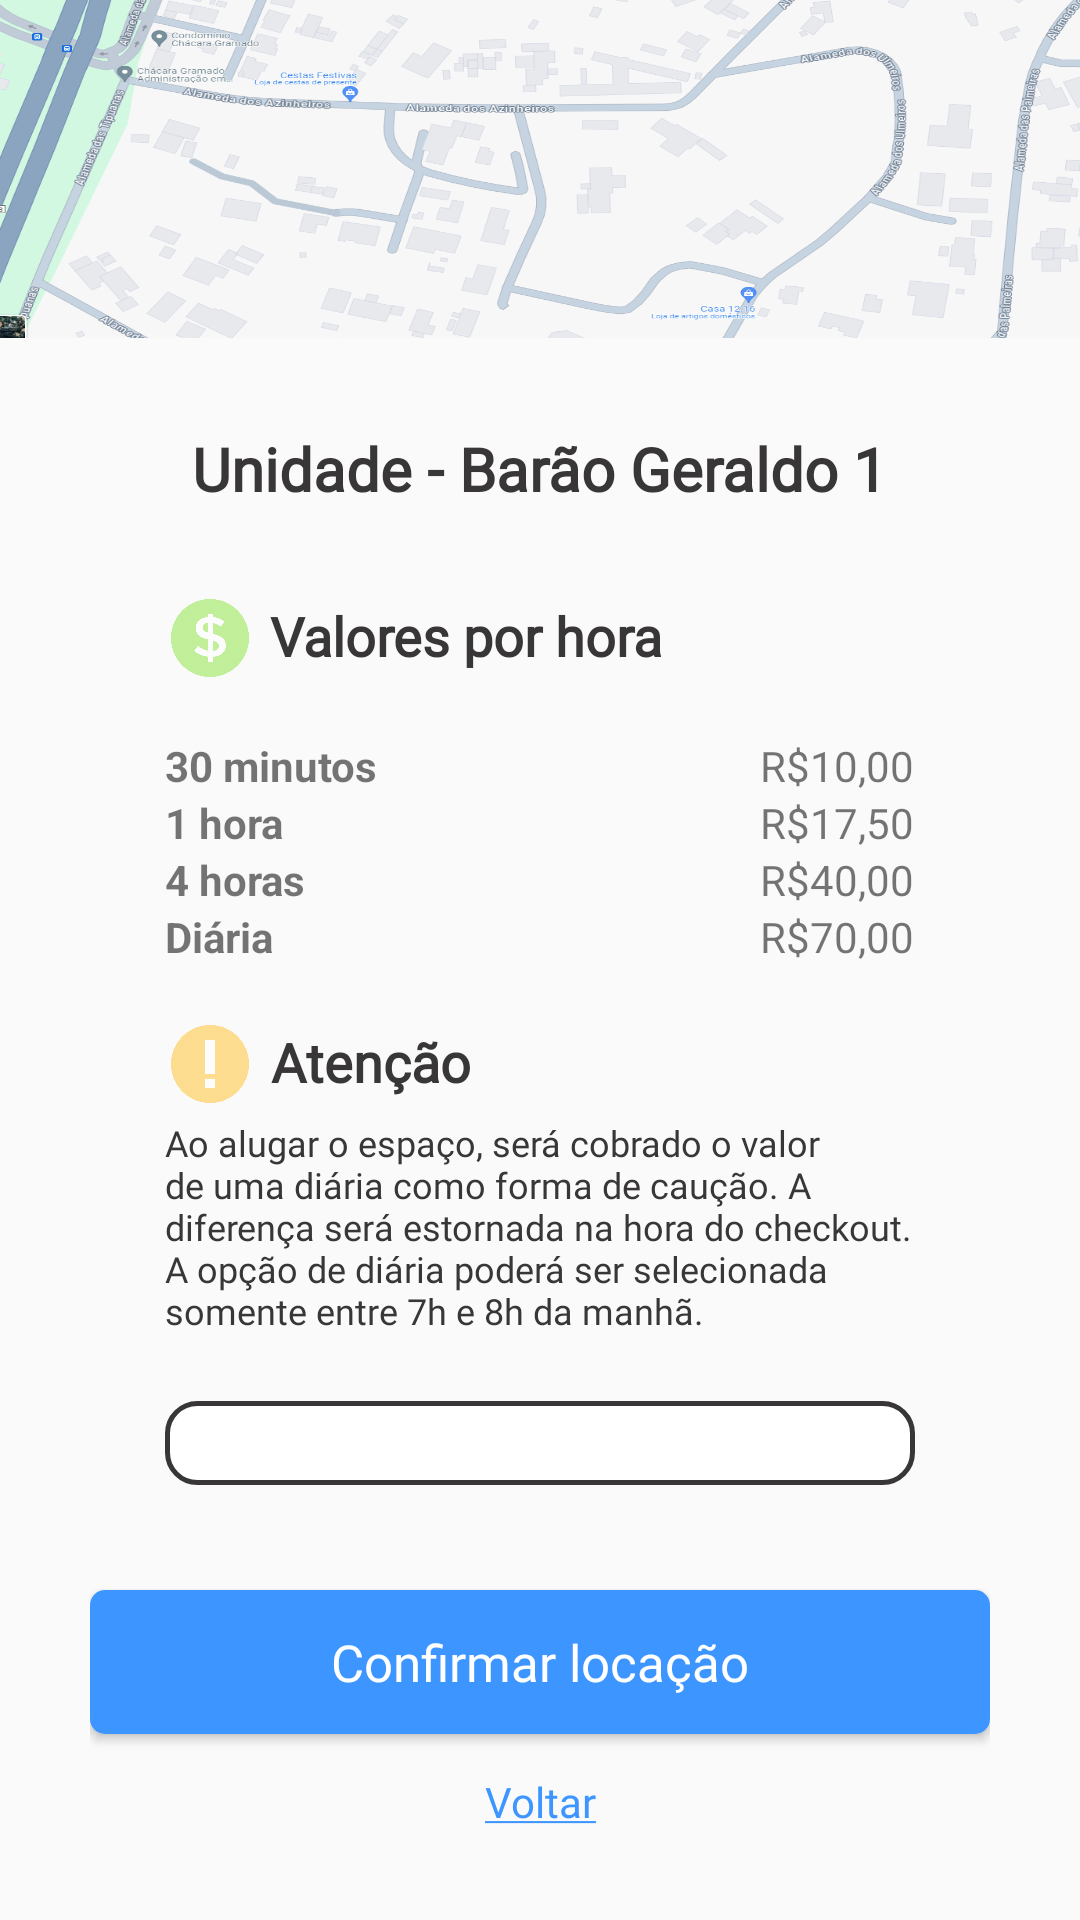

Android layout source for this screen:
<!-- AndroidManifest.xml: application theme Theme.smartlocker -->
<!-- res/layout/activity_rent_locker.xml -->
<?xml version="1.0" encoding="utf-8"?>
<androidx.appcompat.widget.LinearLayoutCompat xmlns:android="http://schemas.android.com/apk/res/android"
    xmlns:tools="http://schemas.android.com/tools"
    android:layout_width="match_parent"
    android:layout_height="wrap_content"
    xmlns:app="http://schemas.android.com/apk/res-auto"
    android:orientation="vertical"
    tools:context=".LoginActivity">

    
    <androidx.appcompat.widget.LinearLayoutCompat
        android:layout_width="match_parent"
        android:layout_height="0dp"
        android:layout_weight="0.2"
        android:orientation="horizontal">

        <ImageView
            android:layout_width="match_parent"
            android:layout_height="match_parent"
            android:src="@drawable/mapa_teste"
            android:scaleType="fitXY" /> 

    </androidx.appcompat.widget.LinearLayoutCompat>

    
    <androidx.appcompat.widget.LinearLayoutCompat
        xmlns:tools="http://schemas.android.com/tools"
        xmlns:app="http://schemas.android.com/apk/res-auto"
        android:layout_width="match_parent"
        android:layout_height="wrap_content"
        android:layout_gravity="center"
        android:orientation="vertical"
        android:layout_margin="30dp">

        <androidx.appcompat.widget.AppCompatTextView
            android:id="@+id/rentlocker_nomeUnidade"
            android:layout_width="wrap_content"
            android:layout_height="wrap_content"
            android:textSize="20sp"
            android:textStyle="bold"
            android:text="Unidade - Barão Geraldo 1"
            android:layout_gravity="center_horizontal"
            android:fontFamily="@font/poppinsbold"
            android:textColor="#383636" />

        
        <androidx.appcompat.widget.LinearLayoutCompat
            android:layout_width="match_parent"
            android:layout_height="match_parent"
            android:layout_marginStart="25dp"
            android:orientation="vertical"
            android:layout_marginEnd="25dp">

            
            <androidx.appcompat.widget.LinearLayoutCompat
                android:layout_width="wrap_content"
                android:layout_height="wrap_content"
                android:layout_gravity="center_vertical"
                android:layout_marginTop="30dp">

                <ImageView
                    android:layout_width="30dp"
                    android:layout_height="match_parent"
                    android:src="@drawable/icon_money"
                    android:alpha="0.4" />

                <androidx.appcompat.widget.AppCompatTextView
                    android:layout_width="match_parent"
                    android:layout_height="26dp"
                    android:textSize="18sp"
                    android:textStyle="bold"
                    android:text="@string/value_per_hour"
                    android:fontFamily="@font/poppinsbold"
                    android:layout_marginStart="5dp"
                    android:textAlignment="center"
                    android:textColor="#383636" />

            </androidx.appcompat.widget.LinearLayoutCompat>

            
            <TableLayout
                android:layout_width="match_parent"
                android:layout_height="wrap_content"
                android:stretchColumns="*"
                android:layout_marginTop="20dp">

                <TableRow>
                    <TextView
                        android:text="30 minutos"
                        android:layout_width="wrap_content"
                        android:layout_height="wrap_content"
                        android:textStyle="bold" />

                    <TextView
                        android:id="@+id/opcaoLocacaoMinuto"
                        android:text="R$10,00"
                        android:layout_width="wrap_content"
                        android:layout_height="wrap_content"
                        android:layout_gravity="end" />
                </TableRow>

                <TableRow>
                    <TextView
                        android:text="1 hora"
                        android:layout_width="wrap_content"
                        android:layout_height="wrap_content"
                        android:textStyle="bold" />

                    <TextView
                        android:id="@+id/opcaoLocacaoHora"
                        android:text="R$17,50"
                        android:layout_width="wrap_content"
                        android:layout_height="wrap_content"
                        android:layout_gravity="end" />
                </TableRow>

                <TableRow>
                    <TextView
                        android:text="4 horas"
                        android:layout_width="wrap_content"
                        android:layout_height="wrap_content"
                        android:textStyle="bold" />

                    <TextView
                        android:id="@+id/opcaoLocacaoDiaria"
                        android:text="R$40,00"
                        android:layout_width="wrap_content"
                        android:layout_height="wrap_content"
                        android:layout_gravity="end" />
                </TableRow>

                <TableRow>
                    <TextView
                        android:text="Diária"
                        android:layout_width="wrap_content"
                        android:layout_height="wrap_content"
                        android:textStyle="bold" />

                    <TextView
                        android:id="@+id/opcaoLocacaoPernoite"
                        android:text="R$70,00"
                        android:layout_width="wrap_content"
                        android:layout_height="wrap_content"
                        android:layout_gravity="end" />
                </TableRow>

            </TableLayout>

            
            <androidx.appcompat.widget.LinearLayoutCompat
                android:layout_width="wrap_content"
                android:layout_height="wrap_content"
                android:layout_gravity="center_vertical"
                android:layout_marginTop="20dp">

                <ImageView
                    android:layout_width="30dp"
                    android:layout_height="match_parent"
                    android:src="@drawable/icon_danger"
                    android:alpha="0.65" />

                <androidx.appcompat.widget.AppCompatTextView
                    android:layout_width="wrap_content"
                    android:layout_height="26dp"
                    android:layout_marginStart="5dp"
                    android:textAlignment="center"
                    android:textSize="18sp"
                    android:textStyle="bold"
                    android:text="@string/info_warning"
                    android:fontFamily="@font/poppinsbold"
                    android:textColor="#383636" />

            </androidx.appcompat.widget.LinearLayoutCompat>

            <androidx.appcompat.widget.AppCompatTextView
                android:layout_width="match_parent"
                android:layout_height="wrap_content"
                android:layout_marginTop="5dp"
                android:textSize="12sp"
                android:text="@string/info_warning_text"
                android:fontFamily="@font/robotomedium"
                android:textColor="#383636" />

            <LinearLayout
                android:layout_width="match_parent"
                android:layout_height="match_parent">

                
                <Spinner
                    android:id="@+id/spinnerOpcoesValores"
                    android:layout_width="match_parent"
                    android:layout_height="match_parent"
                    android:prompt="@string/spinner_hint"
                    android:layout_marginTop="22dp"
                    style="@style/SpinnerStyle" />

            </LinearLayout>


        </androidx.appcompat.widget.LinearLayoutCompat>

        <androidx.appcompat.widget.AppCompatButton
            android:id="@+id/btnConfirmRent"
            android:layout_width="match_parent"
            android:layout_height="wrap_content"
            android:text="Confirmar locação"
            android:layout_marginTop="20dp"
            style="@style/btnPrimary" />

        <androidx.appcompat.widget.AppCompatTextView
            android:id="@+id/btnBack"
            android:layout_width="match_parent"
            android:layout_height="wrap_content"
            android:text="@string/back"
            android:gravity="center"
            android:layout_marginTop="13dp"
            style="@style/btnHyperLink" />

    </androidx.appcompat.widget.LinearLayoutCompat>

</androidx.appcompat.widget.LinearLayoutCompat>
<!-- resources referenced by this layout -->
<resources>
  <!-- drawable icon_danger: png bitmap (drawable, 13001 bytes) -->
  <!-- drawable icon_money: png bitmap (drawable, 21463 bytes) -->
  <!-- drawable mapa_teste: png bitmap (drawable, 218505 bytes) -->
  <string name="back"><u>Voltar</u></string>
  <string name="info_warning">Atenção</string>
  <string name="info_warning_text">Ao alugar o espaço, será cobrado o valor de uma diária como forma de caução. A diferença será estornada na hora do checkout. A opção de diária poderá ser selecionada somente entre 7h e 8h da manhã.</string>
  <string name="spinner_hint">Selecione uma opção</string>
  <string name="value_per_hour">Valores por hora</string>
  <style name="SpinnerStyle" parent="Widget.AppCompat.Spinner">
          <item name="android:fontFamily">@font/robotobold</item>
          <item name="android:spinnerMode">dropdown</item>
          <item name="android:textColorHint">#4D000000</item>
          <item name="android:textSize">14sp</item>
          <item name="android:background">@drawable/contorno_spinner</item>
          <item name="android:layout_marginBottom">15dp</item>
          <item name="android:padding">14dp</item>
          <item name="android:popupElevation">12dp</item>
      </style>
  <style name="btnHyperLink" parent="Widget.AppCompat.TextView">
          <item name="android:fontFamily">@font/robotobold</item>
          <item name="android:textColor">@color/main_blue</item>
      </style>
  <style name="btnPrimary" parent="Widget.AppCompat.Button">
          <item name="android:fontFamily">@font/robotobold</item>
          <item name="android:textColor">@color/white</item>
          <item name="android:textSize">17sp</item>
          <item name="android:background">@drawable/contorno_btnprincipal</item>
          <item name="android:textAllCaps">false</item>
      </style>
  <style name="Theme.smartlocker" parent="Theme.AppCompat.Light.NoActionBar">
          <item name="colorPrimary">@color/main_blue</item>
          <item name="colorPrimaryVariant">@color/main_blue</item>
          <item name="colorOnPrimary">@color/main_black</item>
          
          <item name="colorSecondary">@color/white</item>
          <item name="colorSecondaryVariant">@color/white</item>
          <item name="colorOnSecondary">@color/main_blue</item>
          
          <item name="android:statusBarColor">?attr/colorPrimaryVariant</item>
          
      </style>
  <!-- drawable contorno_spinner (drawable) -->
  <?xml version="1.0" encoding="utf-8"?>
  <selector xmlns:android="http://schemas.android.com/apk/res/android">
      <item android:state_enabled="true">
          <shape android:shape="rectangle">
              <solid android:color="@color/white"/>
              <corners android:radius="10dp"/>
              <stroke android:color="#383636" android:width="1.6dp"/>
          </shape>
      </item>
  </selector>
  <color name="main_blue">#3D96FF</color>
  <color name="white">#ffffff</color>
  <!-- drawable contorno_btnprincipal (drawable) -->
  <?xml version="1.0" encoding="utf-8"?>
  <selector xmlns:android="http://schemas.android.com/apk/res/android">
      <item android:state_enabled="true">
          <shape android:shape="rectangle">
              <solid android:color="@color/main_blue"/>
              <corners android:radius="5dp"/>
          </shape>
      </item>
  </selector>
  <color name="main_black">#383636</color>
</resources>
